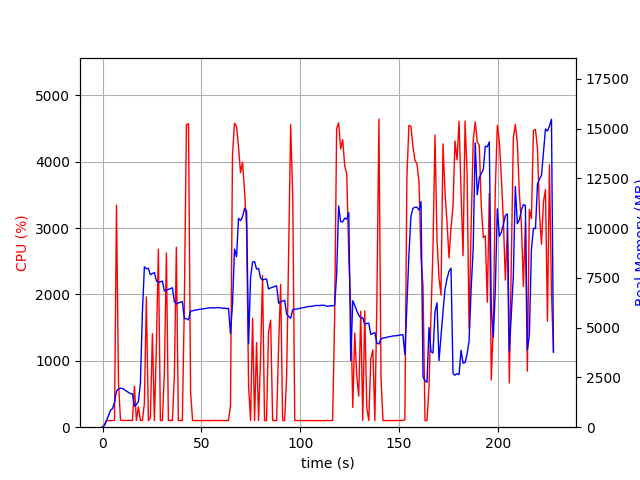

The table this chart was drawn from, first rows:
elapsed_time, nproc, cpu, mem_real, mem_virtual
3.933906555175781e-05, 1, 0.0, 8.074, 3185
1.007, 1, 43.7, 91.27, 774.1
2.015, 1, 100.2, 341.3, 1894
3.024, 1, 99.1, 585.3, 3180
4.032, 1, 100.2, 859.3, 3180
5.04, 1, 100.2, 932.4, 2668
6.048, 1, 104.1, 1241, 6702
7.057, 1, 3346, 1810, 7413
8.066, 1, 677.2, 1917, 7528
9.074, 1, 107.2, 1962, 7632
10.08, 1, 101.2, 1942, 7632
11.09, 1, 102.1, 1884, 7632
12.1, 1, 101.2, 1813, 7632
13.11, 1, 103.2, 1748, 7632
14.12, 1, 101.2, 1688, 7632
15.12, 1, 101.2, 1669, 7632
16.13, 1, 616.9, 1051, 7776
17.14, 1, 102.2, 1139, 7944
18.15, 1, 306.1, 1290, 9490
19.16, 1, 100.2, 2184, 21036
20.17, 1, 101.1, 5766, 21036
21.17, 1, 358.9, 8057, 21116
22.18, 1, 1964, 7962, 21116
23.19, 1, 100.2, 7976, 21116
24.2, 1, 138.9, 7657, 21116
25.23, 1, 1410, 7717, 21116
26.24, 1, 100.1, 7771, 21116
27.25, 1, 1233, 7350, 21116
28.26, 1, 2683, 7265, 21116
29.27, 1, 100.2, 7303, 21116
30.28, 1, 101.1, 7339, 21116
31.29, 1, 808.3, 6842, 21116
32.32, 1, 2626, 6883, 21116
33.32, 1, 100.2, 6927, 21116
34.33, 1, 101.2, 6964, 21116
35.34, 1, 100.3, 7002, 21116
36.35, 1, 776.6, 6307, 21116
37.36, 1, 2710, 6202, 21116
38.36, 1, 101.2, 6241, 21116
39.37, 1, 100.1, 6279, 21116
40.38, 1, 100.2, 6312, 21116
41.39, 1, 1826, 5467, 21116
42.44, 1, 4560, 5446, 21116
43.5, 1, 4572, 5390, 21116
44.55, 1, 533.1, 5836, 21236
45.56, 1, 101.1, 5849, 21236
46.57, 1, 99.2, 5871, 21236
47.58, 1, 100.2, 5895, 21236
48.58, 1, 101.1, 5909, 21236
49.59, 1, 99.2, 5922, 21236
50.6, 1, 101.2, 5941, 21236
51.61, 1, 99.3, 5958, 21236
52.62, 1, 102.1, 5965, 21236
53.63, 1, 99.1, 5989, 21236
54.64, 1, 99.9, 5996, 21236
55.65, 1, 100.9, 6001, 21236
56.66, 1, 101.8, 5987, 21236
57.67, 1, 98.9, 6011, 21236
58.68, 1, 100.9, 6002, 21236
59.69, 1, 100.9, 6002, 21236
... 166 more rows
